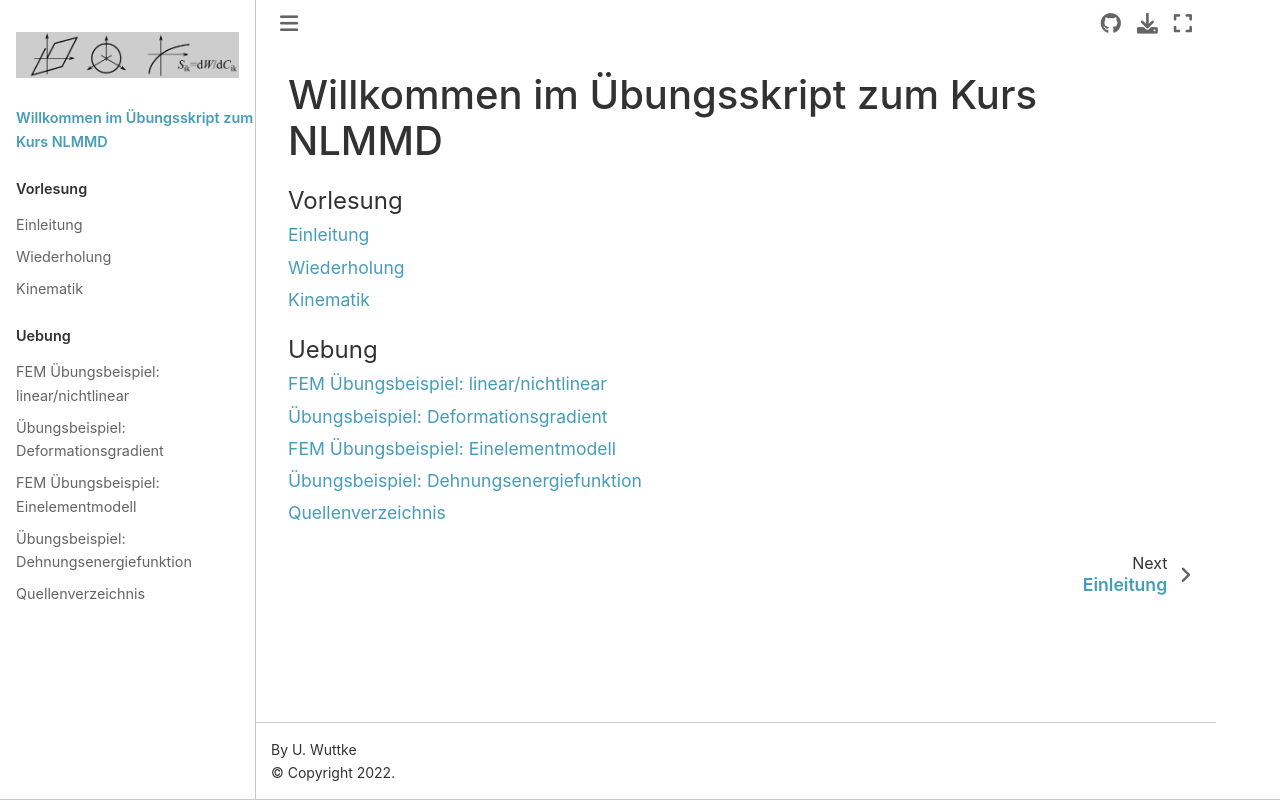

repository: ulwuttke/NLMMD · page: Einleitung.html · generator: jekyll

# Willkommen im Übungsskript zum Kurs NLMMD


```{tableofcontents}
```
